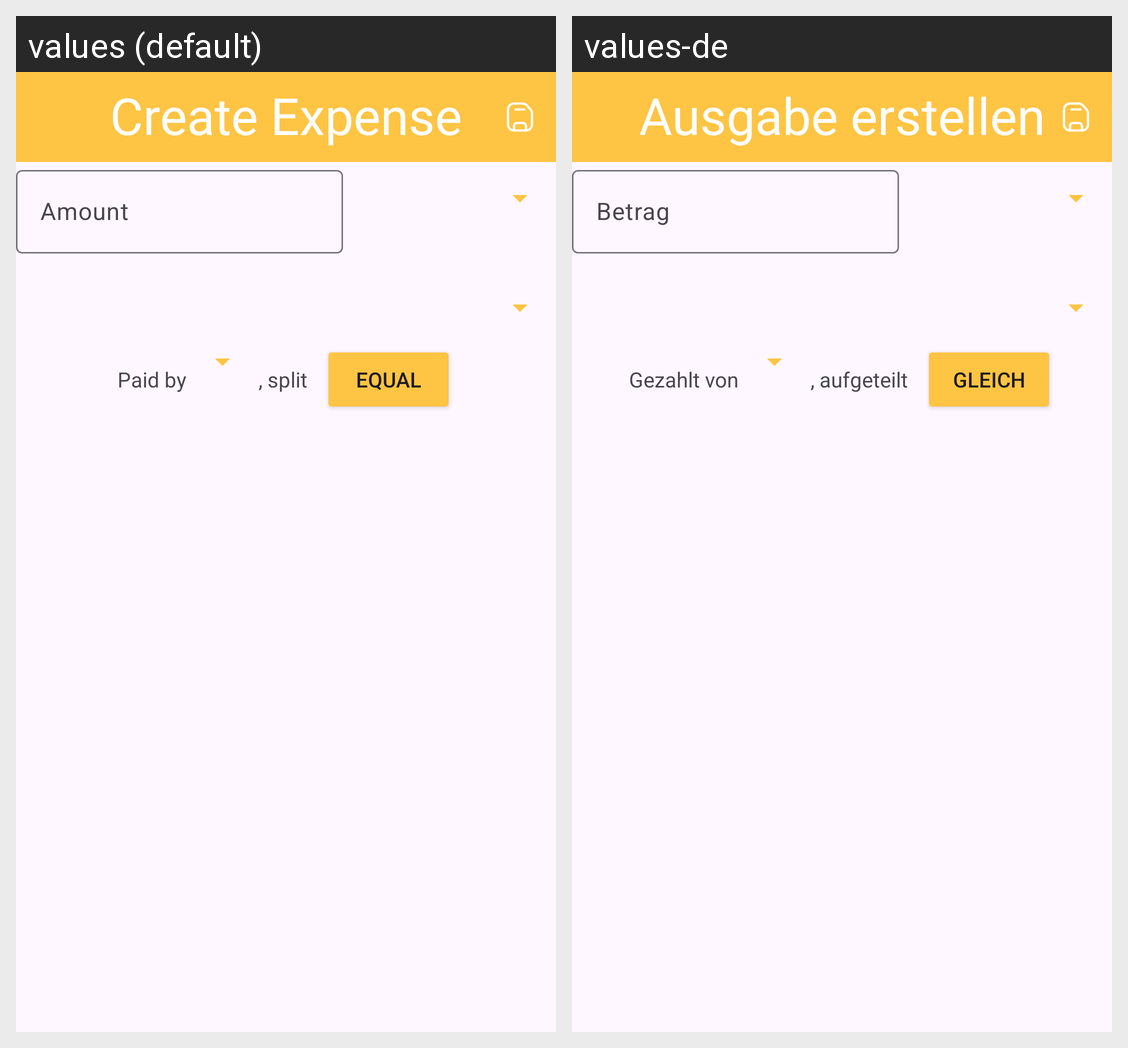

Translations of the strings shown on this Android screen, per locale in the grid:
Android screen res/layout/activity_add_expense_from_scanner.xml rendered under 2 locales, left to right: values (default), values-de. Device: Nexus 5 (rendered at 1080×1920; each locale shown at half size, 540×960, under a caption strip naming it); theme Theme.Bananasplit.
Strings drawn on this screen, with the default value and each locale's value (text and hints the layout hard-codes, and strings that could not be matched under every locale, appear in the picture but are not listed):

create_expense
  values: Create Expense
  values-de: Ausgabe erstellen

amount
  values: Amount
  values-de: Betrag

paid_by
  values: Paid by
  values-de: Gezahlt von

split
  values: , split
  values-de: , aufgeteilt

equal
  values: Equal
  values-de: Gleich
